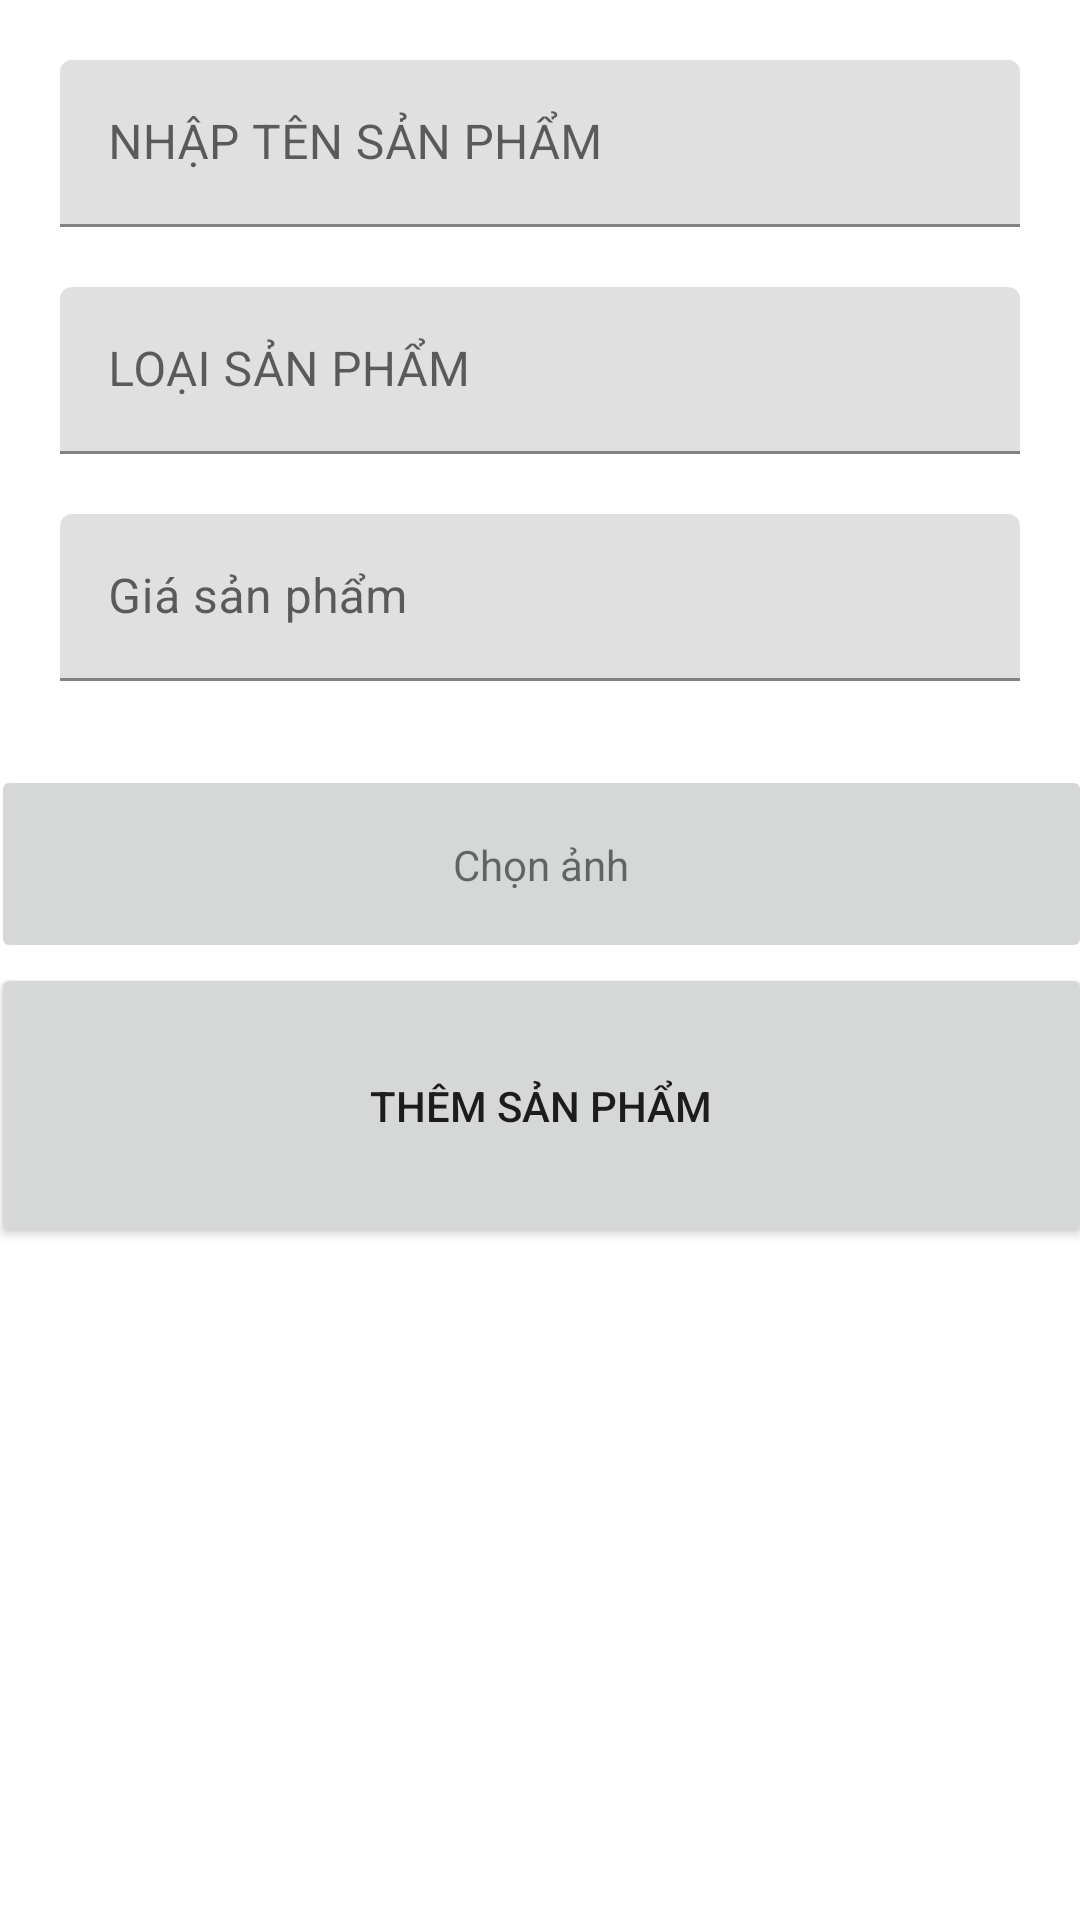

The Android layout XML behind this screen, and the referenced resources:
<!-- AndroidManifest.xml: application theme Theme.BaiKiemTraSo2 -->
<!-- res/layout/activity_main.xml -->
<?xml version="1.0" encoding="utf-8"?>
<androidx.constraintlayout.widget.ConstraintLayout xmlns:android="http://schemas.android.com/apk/res/android"
    xmlns:app="http://schemas.android.com/apk/res-auto"
    xmlns:tools="http://schemas.android.com/tools"
    android:layout_width="match_parent"
    android:layout_height="match_parent"
    tools:context=".MainActivity">

    <ImageButton
        android:id="@+id/image_avatar"
        android:layout_width="367dp"
        android:layout_height="66dp"
        android:layout_marginTop="28dp"
        app:layout_constraintEnd_toEndOf="parent"
        app:layout_constraintHorizontal_bias="0.498"
        app:layout_constraintStart_toStartOf="parent"
        app:layout_constraintTop_toBottomOf="@+id/textInputLayout3" />

    <Button
        android:id="@+id/add"
        android:layout_width="367dp"
        android:layout_height="95dp"
        android:text="Thêm sản phẩm"
        app:layout_constraintEnd_toEndOf="parent"
        app:layout_constraintStart_toStartOf="parent"
        app:layout_constraintTop_toBottomOf="@+id/image_avatar"
        tools:ignore="MissingConstraints" />

    <com.google.android.material.textfield.TextInputLayout
        android:id="@+id/textInputLayout"
        android:layout_width="match_parent"
        android:layout_height="wrap_content"
        android:layout_margin="20dp"
        app:layout_constraintEnd_toEndOf="parent"
        app:layout_constraintStart_toStartOf="parent"
        app:layout_constraintTop_toTopOf="parent"
        tools:ignore="MissingConstraints">

        <com.google.android.material.textfield.TextInputEditText
            android:id="@+id/itensp"
            android:layout_width="match_parent"
            android:layout_height="wrap_content"
            android:hint="NHẬP TÊN SẢN PHẨM" />
    </com.google.android.material.textfield.TextInputLayout>

    <com.google.android.material.textfield.TextInputLayout
        android:id="@+id/textInputLayout2"
        android:layout_width="match_parent"
        android:layout_height="wrap_content"
        android:layout_margin="20dp"
        app:layout_constraintTop_toBottomOf="@+id/textInputLayout"
        tools:ignore="MissingConstraints"
        tools:layout_editor_absoluteX="20dp">

        <com.google.android.material.textfield.TextInputEditText
            android:id="@+id/iloaisp"
            android:layout_width="match_parent"
            android:layout_height="wrap_content"
            android:hint="LOẠI SẢN PHẨM" />
    </com.google.android.material.textfield.TextInputLayout>

    <com.google.android.material.textfield.TextInputLayout
        android:id="@+id/textInputLayout3"
        android:layout_width="match_parent"
        android:layout_height="wrap_content"
        android:layout_margin="20dp"
        app:layout_constraintTop_toBottomOf="@+id/textInputLayout2"
        tools:ignore="MissingConstraints"
        tools:layout_editor_absoluteX="20dp">

        <com.google.android.material.textfield.TextInputEditText
            android:id="@+id/igiasanpham"
            android:layout_width="match_parent"
            android:layout_height="wrap_content"
            android:hint="Giá sản phẩm" />
    </com.google.android.material.textfield.TextInputLayout>

    <androidx.recyclerview.widget.RecyclerView
        android:id="@+id/listProduct"
        android:layout_width="0dp"
        android:layout_height="0dp"
        android:layout_margin="10dp"
        app:layout_constraintBottom_toBottomOf="parent"
        app:layout_constraintEnd_toEndOf="parent"
        app:layout_constraintStart_toStartOf="parent"
        app:layout_constraintTop_toBottomOf="@+id/add"
        tools:ignore="MissingConstraints" />

    <TextView
        android:id="@+id/textView"
        android:layout_width="wrap_content"
        android:layout_height="wrap_content"
        android:text="Chọn ảnh"
        app:layout_constraintBottom_toBottomOf="@+id/image_avatar"
        app:layout_constraintEnd_toEndOf="@+id/image_avatar"
        app:layout_constraintStart_toStartOf="@+id/image_avatar"
        app:layout_constraintTop_toTopOf="@+id/image_avatar" />


</androidx.constraintlayout.widget.ConstraintLayout>
<!-- resources referenced by this layout -->
<resources>
  <style name="Theme.BaiKiemTraSo2" parent="Theme.MaterialComponents.DayNight.DarkActionBar">
          
          <item name="colorPrimary">@color/purple_500</item>
          <item name="colorPrimaryVariant">@color/purple_700</item>
          <item name="colorOnPrimary">@color/white</item>
          
          <item name="colorSecondary">@color/teal_200</item>
          <item name="colorSecondaryVariant">@color/teal_700</item>
          <item name="colorOnSecondary">@color/black</item>
          
          <item name="android:statusBarColor">?attr/colorPrimaryVariant</item>
          
      </style>
  <!-- not gathered from this repository: default colours our renderer supplied (Android Studio template values) -->
  <color name="purple_500">#FF6200EE</color>
  <color name="purple_700">#FF3700B3</color>
  <color name="teal_200">#FF03DAC5</color>
  <color name="teal_700">#FF018786</color>
  <color name="black">#FF000000</color>
  <color name="white">#FFFFFFFF</color>
</resources>
